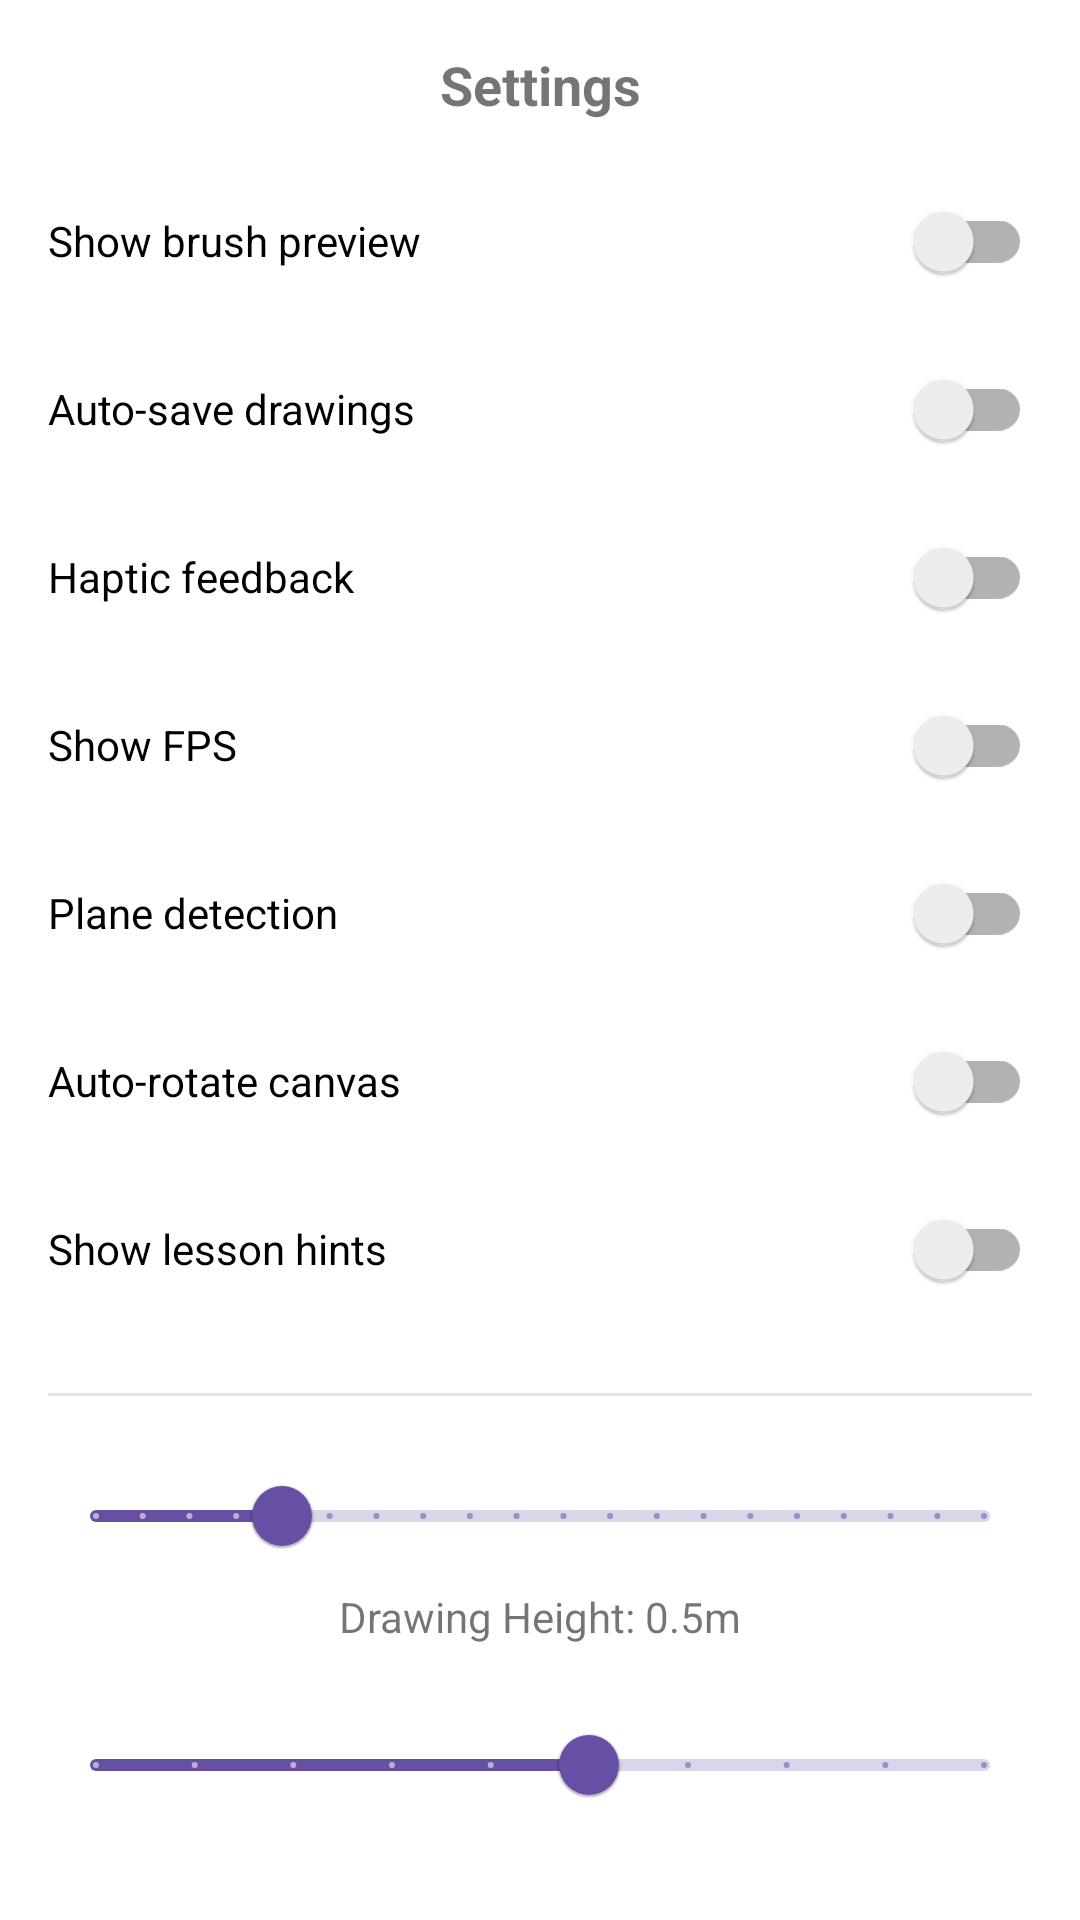

Write the Android layout XML for this screen, with the resource values it uses.
<!-- AndroidManifest.xml: application theme Theme.ARDrawing -->
<!-- res/layout/dialog_settings_simple.xml -->
<?xml version="1.0" encoding="utf-8"?>
<LinearLayout xmlns:android="http://schemas.android.com/apk/res/android"
    android:layout_width="match_parent"
    android:layout_height="wrap_content"
    android:orientation="vertical"
    android:padding="16dp">

    <TextView
        android:layout_width="match_parent"
        android:layout_height="wrap_content"
        android:text="@string/settings_title"
        android:textSize="18sp"
        android:textStyle="bold"
        android:gravity="center"
        android:layout_marginBottom="16dp" />

    <androidx.appcompat.widget.SwitchCompat
        android:id="@+id/switchBrushPreview"
        android:layout_width="match_parent"
        android:layout_height="wrap_content"
        android:text="@string/setting_brush_preview"
        android:layout_marginBottom="8dp" />

    <androidx.appcompat.widget.SwitchCompat
        android:id="@+id/switchAutoSave"
        android:layout_width="match_parent"
        android:layout_height="wrap_content"
        android:text="@string/setting_auto_save"
        android:layout_marginBottom="8dp" />

    <androidx.appcompat.widget.SwitchCompat
        android:id="@+id/switchHapticFeedback"
        android:layout_width="match_parent"
        android:layout_height="wrap_content"
        android:text="@string/setting_haptic_feedback"
        android:layout_marginBottom="8dp" />

    <androidx.appcompat.widget.SwitchCompat
        android:id="@+id/switchShowFps"
        android:layout_width="match_parent"
        android:layout_height="wrap_content"
        android:text="@string/setting_show_fps"
        android:layout_marginBottom="8dp" />

    <androidx.appcompat.widget.SwitchCompat
        android:id="@+id/switchPlaneDetection"
        android:layout_width="match_parent"
        android:layout_height="wrap_content"
        android:text="@string/setting_plane_detection"
        android:layout_marginBottom="8dp" />

    <androidx.appcompat.widget.SwitchCompat
        android:id="@+id/switchAutoRotateCanvas"
        android:layout_width="match_parent"
        android:layout_height="wrap_content"
        android:text="@string/setting_auto_rotate_canvas"
        android:layout_marginBottom="8dp" />

    <androidx.appcompat.widget.SwitchCompat
        android:id="@+id/switchLessonHints"
        android:layout_width="match_parent"
        android:layout_height="wrap_content"
        android:text="@string/setting_lesson_hints"
        android:layout_marginBottom="8dp" />

    <View
        android:layout_width="match_parent"
        android:layout_height="1dp"
        android:layout_marginVertical="16dp"
        android:background="@color/divider" />

    <com.google.android.material.slider.Slider
        android:id="@+id/sliderDrawingPlaneHeight"
        android:layout_width="match_parent"
        android:layout_height="wrap_content"
        android:valueFrom="0.1"
        android:valueTo="2.0"
        android:value="0.5"
        android:stepSize="0.1" />

    <TextView
        android:id="@+id/tvPlaneHeight"
        android:layout_width="match_parent"
        android:layout_height="wrap_content"
        android:text="Drawing Height: 0.5m"
        android:textSize="14sp"
        android:gravity="center"
        android:layout_marginBottom="16dp" />

    <com.google.android.material.slider.Slider
        android:id="@+id/sliderGuideOpacity"
        android:layout_width="match_parent"
        android:layout_height="wrap_content"
        android:valueFrom="0.1"
        android:valueTo="1.0"
        android:value="0.6"
        android:stepSize="0.1" />

    <TextView
        android:id="@+id/tvGuideOpacity"
        android:layout_width="match_parent"
        android:layout_height="wrap_content"
        android:text="Guide Opacity: 60%"
        android:textSize="14sp"
        android:gravity="center"
        android:layout_marginBottom="16dp" />

    <com.google.android.material.slider.Slider
        android:id="@+id/sliderBrushSmoothing"
        android:layout_width="match_parent"
        android:layout_height="wrap_content"
        android:valueFrom="0"
        android:valueTo="10"
        android:value="5"
        android:stepSize="1" />

    <TextView
        android:id="@+id/tvBrushSmoothing"
        android:layout_width="match_parent"
        android:layout_height="wrap_content"
        android:text="Brush Smoothing: 5"
        android:textSize="14sp"
        android:gravity="center"
        android:layout_marginBottom="16dp" />
</LinearLayout>
<!-- resources referenced by this layout -->
<resources>
  <color name="divider">#E7E0EC</color>
  <string name="setting_auto_rotate_canvas">Auto-rotate canvas</string>
  <string name="setting_auto_save">Auto-save drawings</string>
  <string name="setting_brush_preview">Show brush preview</string>
  <string name="setting_haptic_feedback">Haptic feedback</string>
  <string name="setting_lesson_hints">Show lesson hints</string>
  <string name="setting_plane_detection">Plane detection</string>
  <string name="setting_show_fps">Show FPS</string>
  <string name="settings_title">Settings</string>
  <style name="Theme.ARDrawing" parent="Theme.MaterialComponents.DayNight.NoActionBar">
          <item name="colorPrimary">@color/color_primary</item>
          <item name="colorPrimaryVariant">@color/color_primary_dark</item>
          <item name="colorOnPrimary">@color/color_on_primary</item>
          <item name="colorSecondary">@color/color_accent</item>
          <item name="colorSecondaryVariant">@color/teal_700</item>
          <item name="colorOnSecondary">@color/black</item>
          <item name="android:statusBarColor">@color/transparent</item>
          <item name="android:navigationBarColor">@color/transparent</item>
          <item name="android:windowLightStatusBar">false</item>
          <item name="android:windowLightNavigationBar">false</item>
          <item name="android:windowDrawsSystemBarBackgrounds">true</item>
      </style>
  <color name="color_primary">#6750A4</color>
  <color name="color_primary_dark">#4F378B</color>
  <color name="color_on_primary">#FFFFFF</color>
  <color name="color_accent">#03DAC5</color>
  <color name="teal_700">#018786</color>
  <color name="black">#FF000000</color>
  <color name="transparent">#00000000</color>
</resources>
